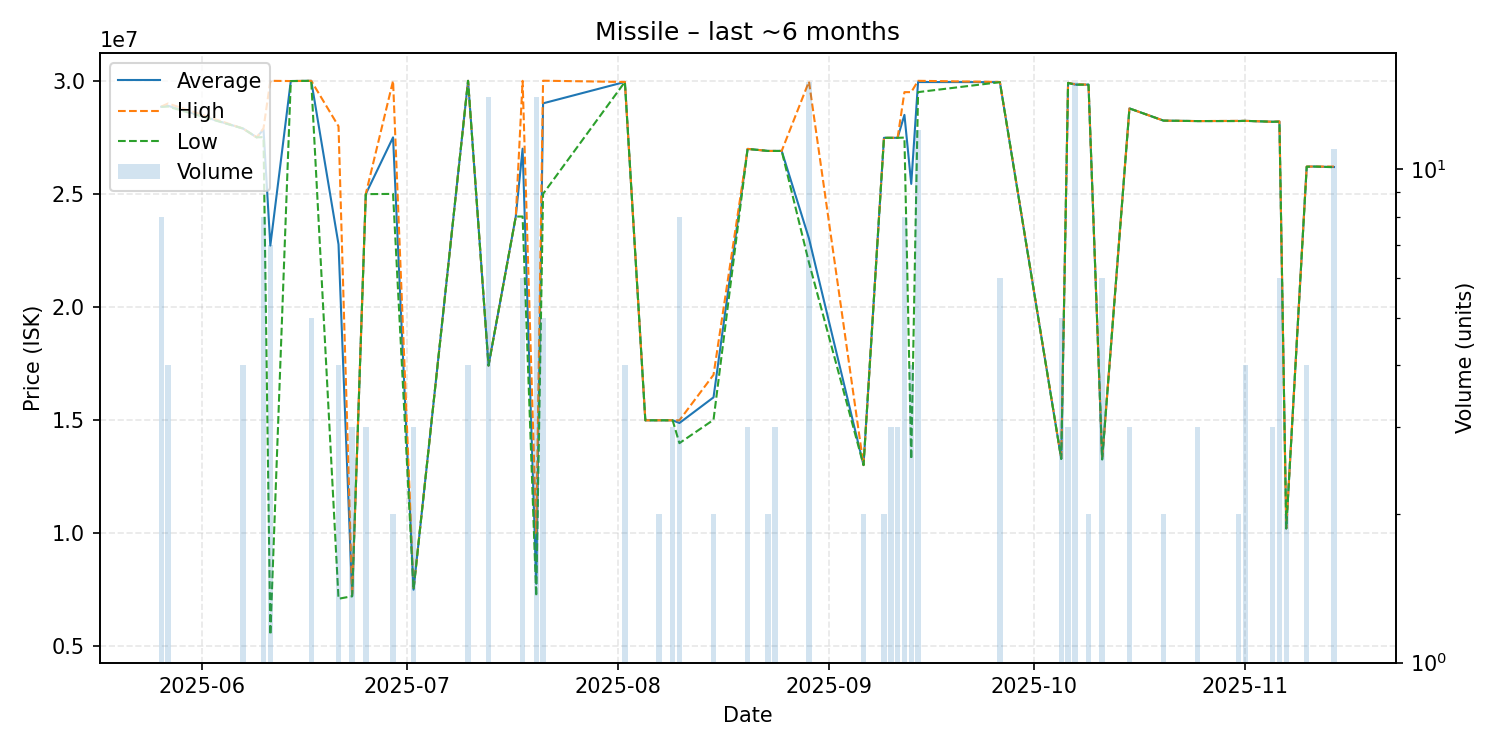

The table this chart was drawn from, first rows:
date, average, highest, lowest, order_count, volume
2025-05-26, 28853750, 28860000, 28850000, 3, 8
2025-05-27, 28895000, 29000000, 28860000, 2, 4
2025-06-07, 27890000, 27890000, 27890000, 1, 4
2025-06-09, 27500000, 27500000, 27500000, 1, 1
2025-06-10, 27851250, 27900000, 27510000, 4, 8
2025-06-11, 22715143, 30000000, 5503000, 4, 7
2025-06-14, 29990000, 29990000, 29990000, 1, 1
2025-06-17, 30000000, 30000000, 30000000, 2, 5
2025-06-21, 22767500, 27990000, 7100000, 2, 4
2025-06-23, 7211000, 7211000, 7211000, 1, 3
2025-06-25, 24993333, 25000000, 24990000, 2, 3
2025-06-29, 27500000, 30000000, 25000000, 2, 2
2025-07-02, 7500000, 7500000, 7500000, 1, 3
2025-07-10, 30000000, 30000000, 30000000, 1, 4
2025-07-13, 17410000, 17410000, 17410000, 1, 14
2025-07-17, 24000000, 24000000, 24000000, 1, 1
2025-07-18, 27000000, 30000000, 24000000, 5, 6
2025-07-20, 7762214, 10000000, 7210000, 7, 14
2025-07-21, 29004000, 30005000, 25000000, 4, 5
2025-08-02, 29950000, 29950000, 29950000, 1, 4
2025-08-05, 14990000, 14990000, 14990000, 1, 1
2025-08-07, 14990000, 14990000, 14990000, 1, 2
2025-08-09, 14990000, 14990000, 14990000, 1, 3
2025-08-10, 14871250, 14990000, 13980000, 5, 8
2025-08-15, 16005000, 17000000, 15010000, 2, 2
2025-08-20, 26990000, 26990000, 26990000, 3, 3
2025-08-23, 26900000, 26900000, 26900000, 1, 2
2025-08-24, 26900000, 26900000, 26900000, 1, 3
2025-08-25, 26900000, 26900000, 26900000, 1, 1
2025-08-29, 23029333, 29970000, 21960000, 4, 15
2025-09-06, 13010000, 13010000, 13010000, 1, 2
2025-09-09, 27480000, 27480000, 27480000, 1, 2
2025-09-10, 27480000, 27480000, 27480000, 1, 3
2025-09-11, 27480000, 27480000, 27480000, 1, 3
2025-09-12, 28495000, 29500000, 27490000, 3, 8
2025-09-13, 25442500, 29500000, 13270000, 2, 4
2025-09-14, 29945833, 30000000, 29500000, 4, 12
2025-09-26, 29941667, 29950000, 29940000, 2, 6
2025-10-05, 13288000, 13290000, 13280000, 2, 5
2025-10-06, 29910000, 29910000, 29910000, 1, 3
2025-10-07, 29835333, 29850000, 29830000, 4, 15
2025-10-09, 29830000, 29830000, 29830000, 1, 2
2025-10-11, 13266667, 13280000, 13260000, 2, 6
2025-10-15, 28780000, 28780000, 28780000, 1, 3
2025-10-20, 28240000, 28240000, 28240000, 1, 2
2025-10-25, 28220000, 28220000, 28220000, 2, 3
2025-10-31, 28225000, 28230000, 28220000, 2, 2
2025-11-01, 28230000, 28230000, 28230000, 1, 4
2025-11-05, 28190000, 28190000, 28190000, 1, 3
2025-11-06, 28200000, 28205000, 28195000, 3, 6
2025-11-07, 10210000, 10210000, 10210000, 2, 2
2025-11-10, 26205000, 26210000, 26200000, 3, 4
2025-11-11, 26210000, 26210000, 26210000, 1, 1
2025-11-14, 26188182, 26210000, 26180000, 3, 11
